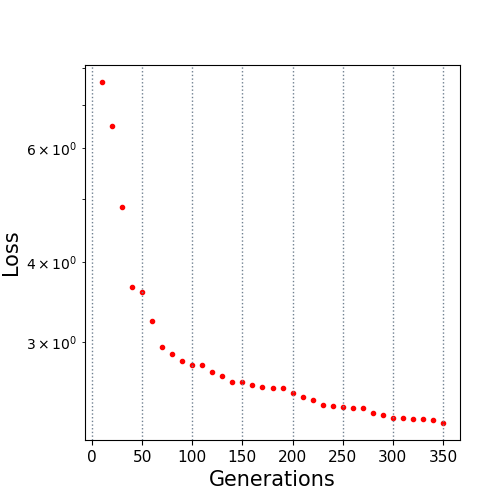

The table this chart was drawn from, first rows:
10.0, 7.608039
20.0, 6.491
30.0, 4.872
40.0, 3.66
50.0, 3.588
60.0, 3.234
70.0, 2.95
80.0, 2.875
90.0, 2.804
100.0, 2.765
110.0, 2.765
120.0, 2.695
130.0, 2.662
140.0, 2.603
150.0, 2.602
160.0, 2.573
170.0, 2.555
180.0, 2.549
190.0, 2.549
200.0, 2.505
210.0, 2.461
220.0, 2.44
230.0, 2.391
240.0, 2.384
250.0, 2.378
260.0, 2.373
270.0, 2.372
280.0, 2.328
290.0, 2.309
300.0, 2.289
310.0, 2.284
320.0, 2.275
330.0, 2.275
340.0, 2.271
350.0, 2.247
